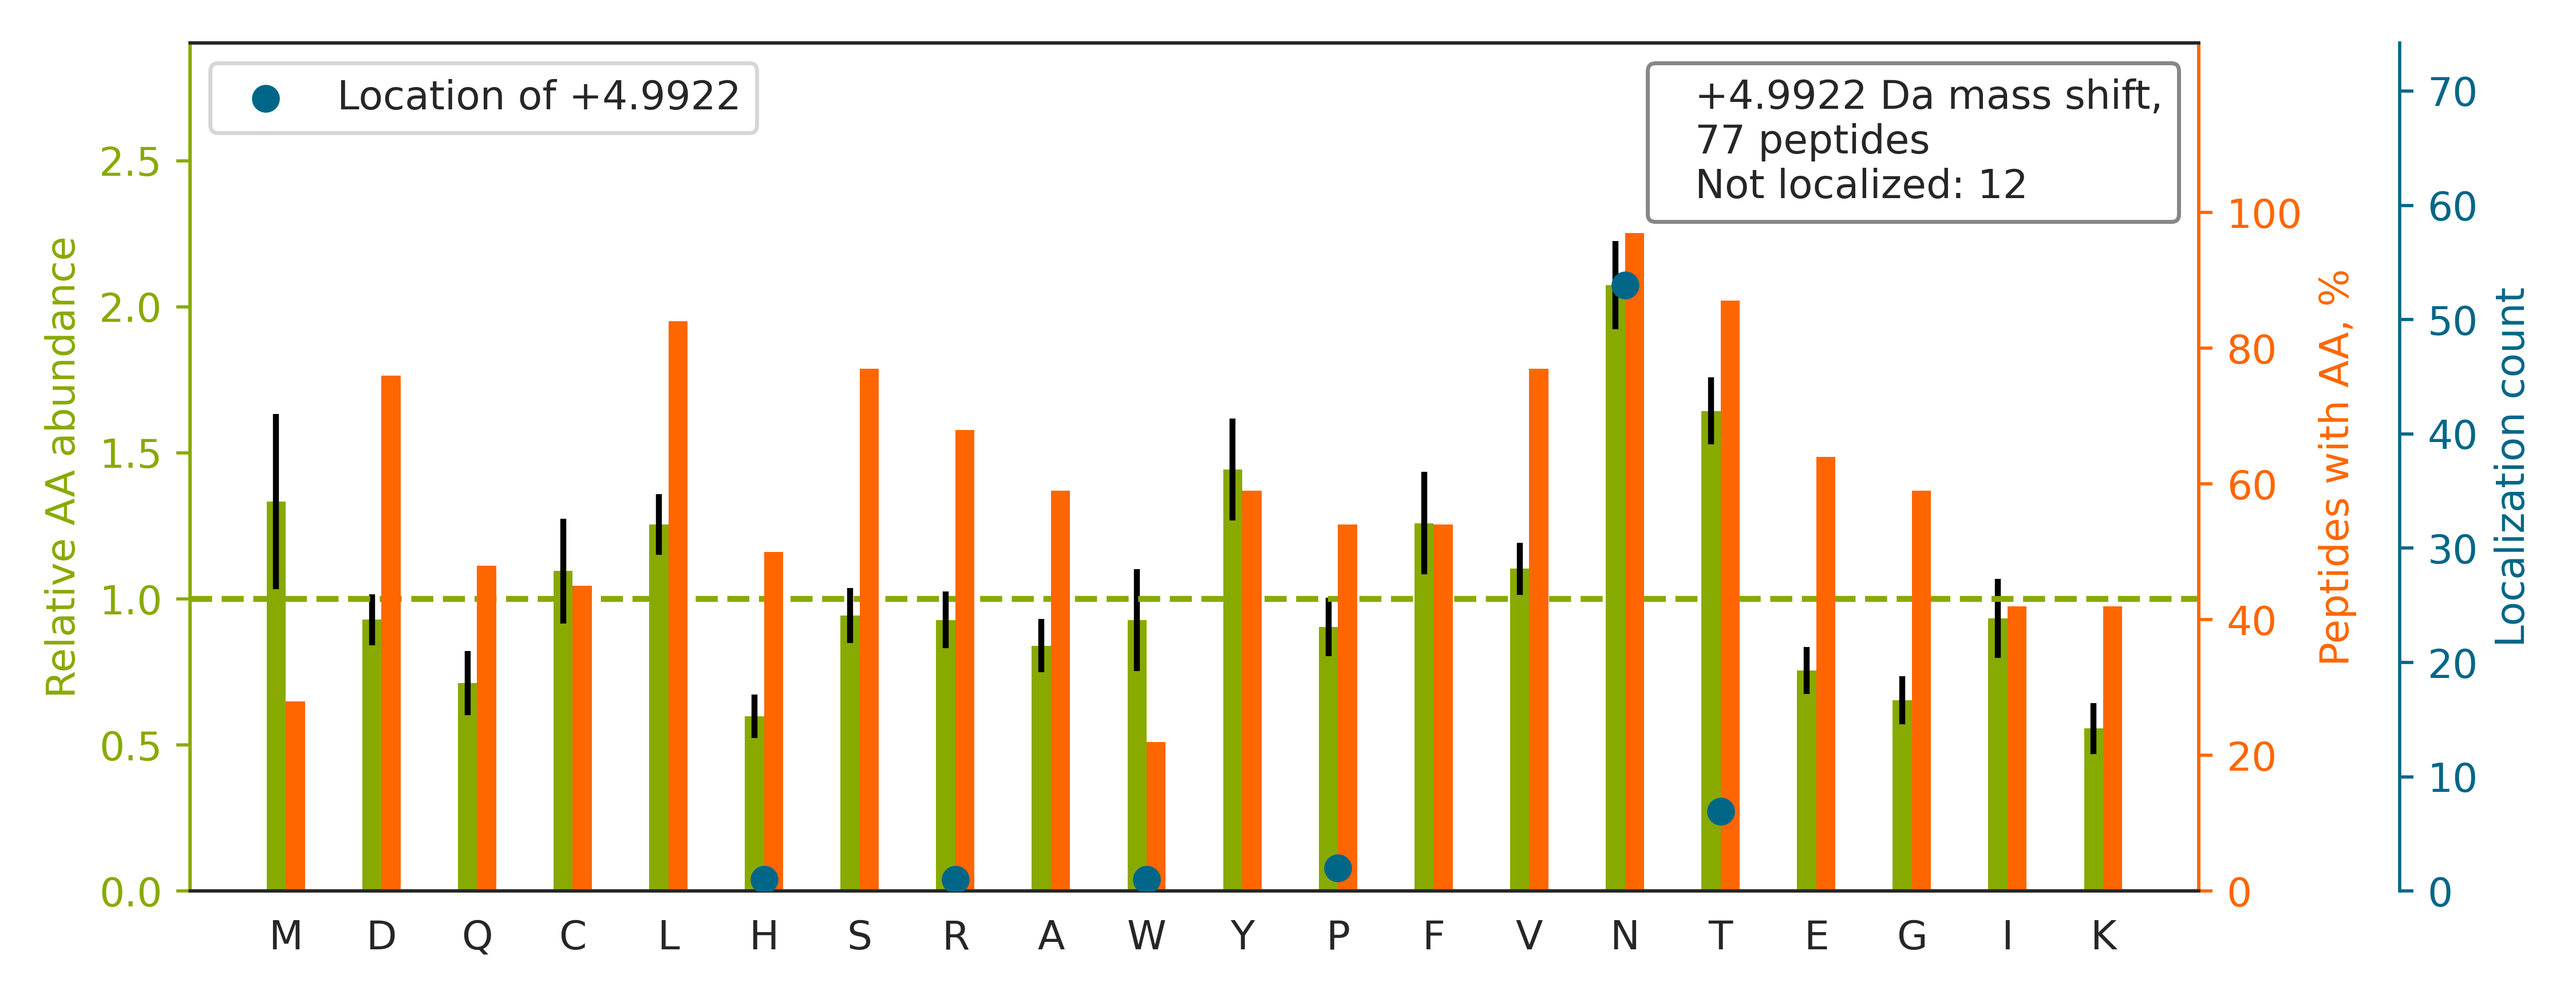

Values plotted in this chart, from the file beside it:
top isoform	localization score	spectrum
K.KQVHFFVN[+5]ASDVDNVK.A	1.0	man_10.16463.16463.2
R.HEEGHMLN[+5]CTCFGQGR.G	0.9986	man_13.11128.11128.2
K.GEYFVEMYYR[+5]NETQHEPYPLMLPGCSPSCPLER.…	0.9179	man_16.25361.25361.3
R.DGPCGTVLTRNETHATYSNTLYLADEIIIR.D		man_16.25742.25742.3
K.ACRPEEECLALNSTW[+5]GCFCR.Q	1	man_20.25617.25617.2
R.LAGKPTHVNVSVVMAEVDGTCY.-		man_16.22220.22220.2
K.AFENVT[+5]DLQWLILDHNLLENSK.I	0.4473	man_10.29960.29960.2
R.SLGSGGSVSQLFSNFT[+5]GSVDDR.G	0.9783	man_15.31740.31740.2
R.QEDLSVGSVLLTVN[+5]ATDPDSLQHQTIR.Y	0.9999	man_16.25181.25181.3
K.VTTYCN[+5]ETMTGWVHDVLGR.N	0.9999	man_16.25916.25916.3
K.ACAGGYYVYNLTAPPECHLAYCTDPSSVEGTCEECSID…		man_12.25596.25596.5
R.IAVISDMAFQN[+5]LTSLER.L	0.9353	man_15.31946.31946.2
R.HGIQYFN[+5]NNTQHSSLFMLNEVK.R	0.9851	man_10.24304.24304.3
R.MDPPCTN[+5]TTAASTYLNNPYVR.K	0.9455	man_15.24989.24989.2
R.SEHTGACNPCTEGVDYTNASNNEPSCFPCTVCK.S		man_20.18102.18102.4
R.HLYTTTGGETDFTN[+5]VTSLR.G	0.9075	man_16.18048.18048.3
K.LLDGDLTSDPSYFQN[+5]VTGCSNYYNFLR.C	0.9238	man_16.27789.27789.3
K.VALDKDPCSVLPSDYDLFIN[+5]LSR.H	0.9999	man_16.27026.27026.3
R.DQCIVDDITYNVN[+5]DTFHK.R	0.9916	man_16.23181.23181.3
R.YMGLPTPEDNLDHYRN[+5]STVMSR.A	0.659	man_16.19259.19259.4
K.CMN[+5]TTLTECDFSSLSK.Y	0.9681	man_16.19144.19144.2
K.QVHFFVN[+5]ASDVDNVK.A	1	man_10.19889.19889.2
R.HLLEYIN[+5]ETHPGTVVTVLDLFDGR.E	0.9879	man_16.28422.28422.4
R.HGIQYFNNNTQHSSLFMLNEVKR.A		man_14.22785.22785.4
K.TAVN[+5]CSSDFDACLITK.A	0.9965	man_16.17537.17537.2
K.DIVEYYNDSN[+5]GSHVLQGR.F	0.9946	man_17.6126.6126.2
K.LDAPTNLQFVN[+5]ETDSTVLVR.W	0.9957	man_15.28464.28464.2
R.MLAQHCVDAN[+5]NTFCFDNPR.G	0.5218	man_16.16852.16852.2
K.CMDYFHVN[+5]ANYIVWK.T	0.9939	man_20.28454.28454.2
R.ADGTVNQIEGEATPVN[+5]LTEPAKLEVK.F	0.9385	man_14.23860.23860.2
R.SLLEFN[+5]TTVSCDQQGTNHR.V	0.9348	man_20.20796.20796.2
K.VHIN[+5]TTSDSILLK.F	0.9874	man_16.15781.15781.2
R.SPHWGSTYSVSVVET[+5]DYDQYALLYSQGSK.G	0.7084	man_14.27117.27117.3
R.SPYYN[+5]VSDEISFHCYDGYTLR.G	0.9995	man_10.24800.24800.3
R.NETHATYSNTLYLADEIIIRDLNIK.I		man_16.29726.29726.4
K.FYATNDTEVAQSNFEALQDFFR.L		man_16.29355.29355.3
R.LLN[+5]TTDVYLLPSLNPDGFER.A	0.8365	man_14.29976.29976.2
R.YLPVN[+5]SSLLTSDCSER.C	0.9982	man_16.19179.19179.2
R.KANDESNEH[+5]SDVIDSQELSK.V	1	man_15.9994.9994.2
K.QSTGQDTEAELQDATLALHGLTVEDEGN[+5]YTCEFA…	0.4872	man_10.28832.28832.4
R.WLAAFTN[+5]ATQTYDR.M	0.9274	man_16.21783.21783.2
K.TCEECLKN[+5]VSCLWCNTNK.A	1	man_16.19201.19201.3
K.SVVAPATDGGLN[+5]LTSTFLRK.N	0.9962	man_11.25811.25811.3
K.LEN[+5]LSSSEMGYTATLTR.T	1	man_15.23576.23576.2
K.SNAP[+5]LVNVTLYYEALCGGCR.A	0.9642	man_16.27991.27991.3
R.YFQNYSYGGVIQDDHIPFLR.R		man_16.24914.24914.3
K.ELYEPIWQN[+5]FTDPQLR.R	0.9201	man_16.27432.27432.2
R.ILTNNSQTPILSPQEVVSCSQYAQGCEGGFPYLIAGK.…		man_16.27238.27238.4
K.SVQEIQATFFYFTPN[+5]KTEDTIFLR.E	0.9384	man_10.29650.29650.4
K.VCQDCPLLAPLN[+5]DTR.V	0.9171	man_10.22630.22630.2
K.AQVSNEDCLQVEN[+5]CTQLGEQCWTAR.I	0.7498	man_11.23168.23168.3
K.SLVTQYLN[+5]ATGNR.W	0.9924	man_16.20301.20301.2
R.ATVPVYIN[+5]TTNANK.Y	0.9238	man_14.15523.15523.2
R.VLPVN[+5]VTDYCQLVR.Y	0.9929	man_10.25432.25432.2
R.THKN[+5]LSDMENEFYYR.Y	0.9876	man_20.19065.19065.3
R.YHGFLN[+5]TSYHR.Q	0.9978	man_16.12110.12110.2
K.ELLLN[+5]TSEVTVR.F	0.9125	man_14.22321.22321.2
K.AWGTPCEMCPAVN[+5]TSEYK.I	0.8494	man_11.20730.20730.2
R.QLEEFLNQSSPFYFWMNGDR.I		man_16.29948.29948.2
K.MLYCN[+5]WTGGYK.W	0.9059	man_14.20819.20819.2
... 17 more rows
